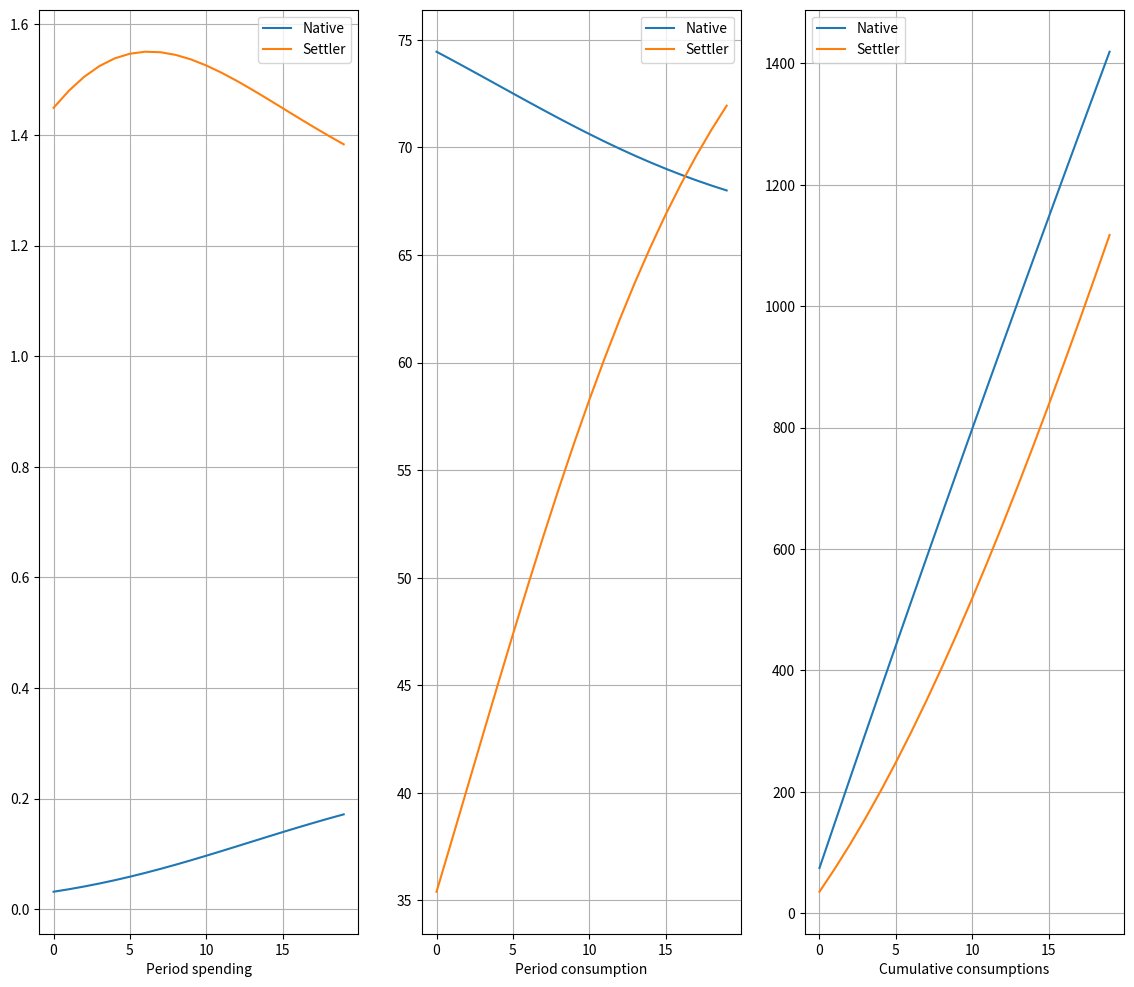

Write Python code to recreate this figure.
### Code to solve the treaty game ###

import numpy as np
from scipy.optimize import fminbound
import matplotlib.pyplot as plt
import time

class GraphPlot:
    def __init__(self, begin, end, grids):
        self.xvalues = np.linspace(begin, end, grids)
        
    def IncomeGraph(self, yvalues_list, xlabel = 'Land', ylabel = 'Profit'):
        fig, ax = plt.subplots(figsize = (9, 6))
        ax.set(title = str(xlabel) + ' v.s. ' + str(ylabel), xlabel = str(xlabel), ylabel = str(ylabel))
        labels = ['Native', 'Settler', 'Total']
        for i in range(len(yvalues_list)):
            ax.plot(self.xvalues, yvalues_list[i], labeL = labels[i])
        ax.legend()
        ax.grid()
        plt.show()
        
    def CostProfit(self, yvalues, xlabel = 'Land', ylabel = 'Income/cost'):
        fig, ax = plt.subplots(figsize = (9, 6))
        ax.set(title = str(xlabel) + ' v.s. ' + str(ylabel), xlabel = str(xlabel), ylabel = str(ylabel))
        labels = ['Native_MI', 'Settler_MI', 'Native_MC', 'Settler_MC']
        for i in range(len(yvalues)):
            ax.plot(self.xvalues, yvalues[i], label=labels[i])
        ax.grid()
        ax.legend()
        plt.show()  
        
    def LandChange(self, yvalues, xlabel = 'Period', ylabel = 'Land'):
        fig, ax = plt.subplots(figsize = (9, 6))
        ax.set(title = str(ylabel) + ' v.s. ' + str(xlabel), xlabel = str(xlabel), ylabel = str(ylabel))
        labels = ['Native', 'Settler']
        for i in range(len(yvalues)):
            ax.plot(yvalues[i], label=labels[i])
#        ax.set(ylim=(0, 25), xlim=(1, 100))
        ax.grid()
        ax.legend()
        plt.show()  
        
    def BestResponse(self, xvalues, yvalues, eq_spending): #[n_income_list, s_income_list], [s_best_spending, n_best_spending]
        fig, ax = plt.subplots(figsize = (9, 6))
        ax.set(title = 'Best Spending Decision', xlabel = 'Native', ylabel = 'Settler')        
        labels = ['Settler', 'Native']
        ax.plot(xvalues[0], yvalues[0], label=labels[0])
        ax.plot(yvalues[1], xvalues[1], label=labels[1])
        ax.plot(eq_spending[0], eq_spending[1], 'ro')
        ax.grid()
        ax.legend()
        plt.show() 

class IncomeExpansion:
    '''
    A set of basis functions describing player's behavior.
    
    Parameters:
    ----------
    All parameters are float.
    A1, B1, C1 (A2, B2, C2): Native's (Settler's) income params.
    D, H: Native and Settler's expansion params.
    gamma: Additional params for Native's expansion.
    H, beta: Additional params for Settler's expansion.

    '''
    def __init__(self, A1, B1, C1, A2, B2, C2, D, E, H, gamma, beta):
        self.A1, self.B1, self.C1 = A1, B1, C1
        self.D, self.E, self.H, self.gamma, self.beta = D, E, H, gamma, beta
        self.A2, self.B2, self.C2 = A2, B2, C2
        
    def NativeIncome(self, land):
        A1, B1, C1 = self.A1, self.B1, self.C1
        return  A1/(1+ np.exp(-B1* (land - C1))) - A1/(1+ np.exp(B1 * C1))

    def SettlerIncome(self, land):
        A2, B2, C2 = self.A2, self.B2, self.C2 
        return A2/(1+ np.exp(-B2* (land - C2))) - A2/(1+ np.exp(B2 * C2)) 

    def NativeExpan(self, spending, land):
        D, H, gamma = self.D, self.H, self.gamma
        return  spending**(1 - gamma)/(land + D) * (H - land)
 
    def SettlerExpan(self, spending, land):
        D, E, H, beta = self.D, self.E, self.H, self.beta
        return  spending**(1 - beta)/(land + D + E) * (H - land)


class PlayerDecision:
    '''
    Several functions calculating player's reponse and profit.
    
    Parameters:
    ---------
    IE: IncomeExpansion instance.
    prob: probability to end the game in each period.
    n_default: default periods without uncertainty at the begining of the game.
    '''
    def __init__(self, IE, prob, n_default):
         self.ie = IE
         self.periods = int((1 - prob)/prob)
         self.n_dft = n_default
         
    def NativeProfit(self, land, n_spending, s_spending, current_p):
         land_diff = self.ie.NativeExpan(n_spending, land) - self.ie.SettlerExpan(s_spending, 100-land)
         revenue =  self.ie.NativeIncome(land + land_diff) - self.ie.NativeIncome(land)
         if current_p <= self.n_dft:
             n_profit = revenue * (self.n_dft - current_p + self.periods) - n_spending
         else:
             n_profit = revenue * self.periods - n_spending
         return n_profit
     
    def NativeResponse(self, land, s_spending, current_p, n_savings):
        if n_savings == None:
            income = self.ie.NativeIncome(land)
        else:
            income = self.ie.NativeIncome(land) + n_savings
        income = self.ie.NativeIncome(land)
        Sfun = lambda n_spending: self.NativeProfit(land, n_spending, s_spending, current_p)
        return fminbound(lambda s: -Sfun(s), 0, income)
     
    def SettlerProfit(self, land, n_spending, s_spending, current_p):
         land_diff = self.ie.SettlerExpan(s_spending, land) - self.ie.NativeExpan(n_spending, 100 - land)
         revenue =  self.ie.SettlerIncome(land + land_diff) - self.ie.SettlerIncome(land)
         if current_p <= self.n_dft:
             s_profit = revenue * (self.n_dft - current_p + self.periods) - s_spending
         else:
             s_profit = revenue * self.periods - s_spending
         return s_profit
     
    def SettlerResponse(self, land, n_spending, current_p, s_savings):
        if s_savings == None:
            income = self.ie.SettlerIncome(land)
        else:
            income = self.ie.SettlerIncome(land) + s_savings
        income = self.ie.SettlerIncome(land)
        Sfun = lambda s_spending: self.SettlerProfit(land, n_spending, s_spending, current_p)
        return fminbound(lambda s: -Sfun(s), 0, income)


class NaivePlayerDecision:
    '''
    Several functions calculating player's reponse and profit in a naive sense.

    Parameters:
    ---------
    IE: IncomeExpansion instance.
    prob: probability to end the game in each period.
    n_default: default periods without uncertainty at the begining of the game.
    '''

    def __init__(self, IE, prob, n_default):
        self.ie = IE
        self.periods = int((1 - prob)/prob)
        self.n_dft = n_default

    def NativeProfit(self, land, n_spending, s_spending, current_p):
        land_diff = self.ie.NativeExpan(n_spending, land) 
        revenue = self.ie.NativeIncome(land + land_diff) 
        n_profit = revenue - n_spending
        return n_profit

    def NativeResponse(self, land, s_spending, current_p, n_savings):
        if n_savings == None:
            income = self.ie.NativeIncome(land)
        else:
            income = self.ie.NativeIncome(land) + n_savings
        Sfun = lambda n_spending: self.NativeProfit(land, n_spending, s_spending, current_p)
        return fminbound(lambda s: -Sfun(s), 0, income)

    def SettlerProfit(self, land, n_spending, s_spending, current_p):
        land_diff = self.ie.SettlerExpan(s_spending, land)
        revenue = self.ie.SettlerIncome(land + land_diff)
        s_profit = revenue - s_spending
        return s_profit

    def SettlerResponse(self, land, n_spending, current_p, s_savings):
        if s_savings == None:
            income = self.ie.SettlerIncome(land) 
        else:
            income = self.ie.SettlerIncome(land) + s_savings
        Sfun = lambda s_spending: self.SettlerProfit(land, n_spending, s_spending, current_p)
        return fminbound(lambda s: -Sfun(s), 0, income)
     
class DP:
    '''
    Dynamic programming figuring out the best response of each player.
    
    Parameters:
    ----------
    IE: IncomeExpansion instance:
    PD: PlayerDecision instance.
    '''
    def __init__(self, IE, PD):
         self.ie, self.pd = IE, PD
    def ResponseList(self, n_land, current_p, n_savings=None, s_savings=None, saving=False):
         n_income = self.ie.NativeIncome(n_land)
         s_income = self.ie.SettlerIncome(100 - n_land)
         if not saving:
             n_spending_list = np.linspace(0, n_income, 250)
             s_spending_list = np.linspace(0, s_income, 250)
         else:
             n_spending_list = np.linspace(0, n_income+n_savings, 500)
             s_spending_list = np.linspace(0, s_income+s_savings, 500)
         n_best_spending = []
         s_best_spending = []
         for s_spending in s_spending_list:
             n_best_spending.append(self.pd.NativeResponse(n_land, s_spending, current_p, n_savings))
         for n_spending in n_spending_list:
             s_best_spending.append(self.pd.SettlerResponse(100 - n_land, n_spending, current_p, s_savings))
         return [n_spending_list, s_spending_list], [s_best_spending, n_best_spending]
     
    def FindNE(self, income_list, spending_list): #[n_spending_list, s_spending_list], [s_best_spending, n_best_spending]
         for s_spending in spending_list[0]:
             s_index = (np.abs(np.array(income_list[1]) - s_spending)).argmin() #index for settler spending/native best response
             n_spending = spending_list[1][s_index]
             n_index = (np.abs(np.array(income_list[0]) - n_spending)).argmin() #index for  native spending/settler best response
             if abs(spending_list[0][n_index] - s_spending) < 0.01:
                 return [n_spending, s_spending] 
             else:
                 pass
     
    def IfEqSpending(self, n_land, eq_spending, tol=1e-4, simulation=False): # [n_spending, s_spending] 
         diff = self.ie.NativeExpan(eq_spending[0], n_land) - self.ie.SettlerExpan(eq_spending[1], 100 - n_land)
         if not simulation:
             return 'pass' if abs(diff) < tol else diff
         else:
             return diff
     
    def DynamicNE(self, n_land, saving=False, max_iter=300, verbose=True): #[n_income_list, s_income_list], [s_best_spending, n_best_spending]
         '''
         Take the intial land of Native. Return native and settler's best spending, native's land  and spe_res.
         
         Parameters:
         ----------
             n_land (float): Native's land.
         '''
         spe_res, ns_best_spending, n_land_list = [], [], []
         n, diff = 1, 0
         n_savings = s_savings = 0
         while n < max_iter and diff != 'pass':
             n_land += diff
             n_land_list.append(n_land) 
             spendings, responses = self.ResponseList(n_land, n, n_savings, s_savings, saving)
             eq_spending = self.FindNE(spendings, responses)
             if not saving:
                 n_savings += spendings[0][-1] - eq_spending[0]
                 s_savings += spendings[1][-1] - eq_spending[1] 
             else:
                 n_savings = spendings[0][-1] - eq_spending[0]
                 s_savings = spendings[1][-1] - eq_spending[1] 
             diff = self.IfEqSpending(n_land, eq_spending)
             ns_best_spending.append(eq_spending)
             spe_res.append([spendings, responses])
             n += 1
         if diff == 'pass' and verbose==True:
             print('Convergence succeeded in iteration: {}'.format(n))
             print('Land in Nash equilibrium for native and settler are: {:.2f} and {:.2f}'.format(n_land, 100-n_land))
             print('Spending in Nash equilibrium of native and settler are: {:.2f} and {:.2f}'.format(eq_spending[0], eq_spending[1]))
             print(f'Native saving = {n_savings:.2f}, Settler saving = {s_savings:.2f}')
         elif n == max_iter and verbose==True:
             print('Convergence failed!')
         return np.array(ns_best_spending), np.array(n_land_list), spe_res
     
    def PeriodResults(self, ns_spending, n_land, t=20):
         n_income = self.ie.NativeIncome(n_land)
         s_income = self.ie.SettlerIncome(100 - n_land)
         n_best_spending, s_best_spending = np.transpose(ns_spending)
         n_cons = n_income - n_best_spending
         s_cons = s_income - s_best_spending
         values = [n_land, n_best_spending, s_best_spending, n_cons, s_cons]
         titles = ["Native's land: ", "Native's spending: ", "Settler's spending: ", "Native's consumption: ", "Settler's consumption: "]
         for title, value in zip(titles, values):
             print(title)
             print(np.around(value[:t], 2)) if len(value) > t else print(np.around(value, 2))
             print()
         _, (axes) = plt.subplots(1, 3, sharex = True, figsize = (14, 12))
         titles2 = ['Period spending', 'Period consumption', 'Cumulative consumptions']
         n_values = [n_best_spending, n_cons, np.cumsum(n_cons)]
         s_values = [s_best_spending, s_cons, np.cumsum(s_cons)]
         for ax, title, n_value, s_value in zip(axes, titles2, n_values, s_values):
             ax.plot(range(t), n_value[:t], label = 'Native')
             ax.plot(range(t), s_value[:t], label = 'Settler')
             ax.set(xlabel=title)
             ax.legend()
             ax.grid()
         plt.show()
    
    def SpendingShocks(self, n_savings, n_spendings, s_savings, s_spendings, shock_size):
        mu, sd = shock_size
        n_shock, s_shock = mu + sd*np.random.randn(2)
        n_final_spendings = n_spendings + n_shock
        s_final_spendings = s_spendings + s_shock
        if n_final_spendings > n_savings or n_final_spendings < 0:
            n_final_spendings = n_spendings
        if s_final_spendings > s_savings or s_final_spendings < 0:
            s_final_spendings = s_spendings
        return n_final_spendings, s_final_spendings
         
    def Simulation(self, n_land, un_periods, saving=True, shock=True, shock_size=(0, 2)): #[n_income_list, s_income_list], [s_best_spending, n_best_spending]
         '''
         Take the intial land of Native and uncertainty periods. Return total periods, native and settler's final profit.
         
         Parameters:
         ----------
             n_land (float): Native's land.
             un_periods (int): uncertainty periods.
             saving (bool): whether allow players saving.
             shock (bool): whether add shock to each period.
             shock_size (array-like[float,float]): support normal shock. The first param is mean and the second is sd.
         '''
         tot_periods = self.pd.n_dft + un_periods
         n, diff = 1, 0
         n_savings = s_savings = 0
         while n <= tot_periods:
             n_land += diff
             spendings, responses = self.ResponseList(n_land, n, n_savings, s_savings, saving)
             eq_spending = self.FindNE(spendings, responses)
             if shock:
                 eq_spending = self.SpendingShocks(spendings[0][-1], eq_spending[0], spendings[1][-1], eq_spending[1], shock_size)
             if not saving:
                 n_savings += spendings[0][-1] - eq_spending[0]
                 s_savings += spendings[1][-1] - eq_spending[1] 
             else:
                 n_savings = spendings[0][-1] - eq_spending[0]
                 s_savings = spendings[1][-1] - eq_spending[1] 
             diff = self.IfEqSpending(n_land, eq_spending, simulation=True)
             n += 1
         return tot_periods, round(n_savings, 2), round(s_savings, 2)
    


if __name__ == "__main__": 
    land = GraphPlot(0, 100, 1000)
    
    # two logistic functions A1, B1, C1, A2, B2, C2,     D, E, H, gamma_n, beta_s
    ie = IncomeExpansion(120, 0.045, 18, 180, 0.065, 40, 0, 100, 150, 0.5, 0.5) # both logistic income function
    #sum_income = [ie.NativeIncome(land.xvalues), ie.SettlerIncome(100 - land.xvalues), ie.NativeIncome(land.xvalues)+ie.SettlerIncome(100 - land.xvalues)]
    #sep_income = [pf.NativeIncome(land.xvalues), pf.SettlerIncome(land.xvalues)]
    #cost_profit = [players3.NativeMI(land.xvalues), players3.SettlerMI(land.xvalues), \
    #               players3.NativeExpanMC(land.xvalues), players3.SettlerExpanMC(land.xvalues)]
    #land.IncomeGraph(sum_income)
    #land.IncomeGraph(sep_income)
    #land.CostProfit(cost_profit)
    
    #time_start = time.time()
    naive = True
    if naive:
        pd = NaivePlayerDecision(ie, 1/6, 10)
    else:
        pd = PlayerDecision(ie, 1/6, 10)
    dp = DP(ie, pd)
    #print(dp.Simulation(65, 5))
    ns_best_spending, n_land_list, spe_res = dp.DynamicNE(75, saving=False)
    dp.PeriodResults(ns_best_spending, n_land_list)
    #print(time.time() - time_start)
